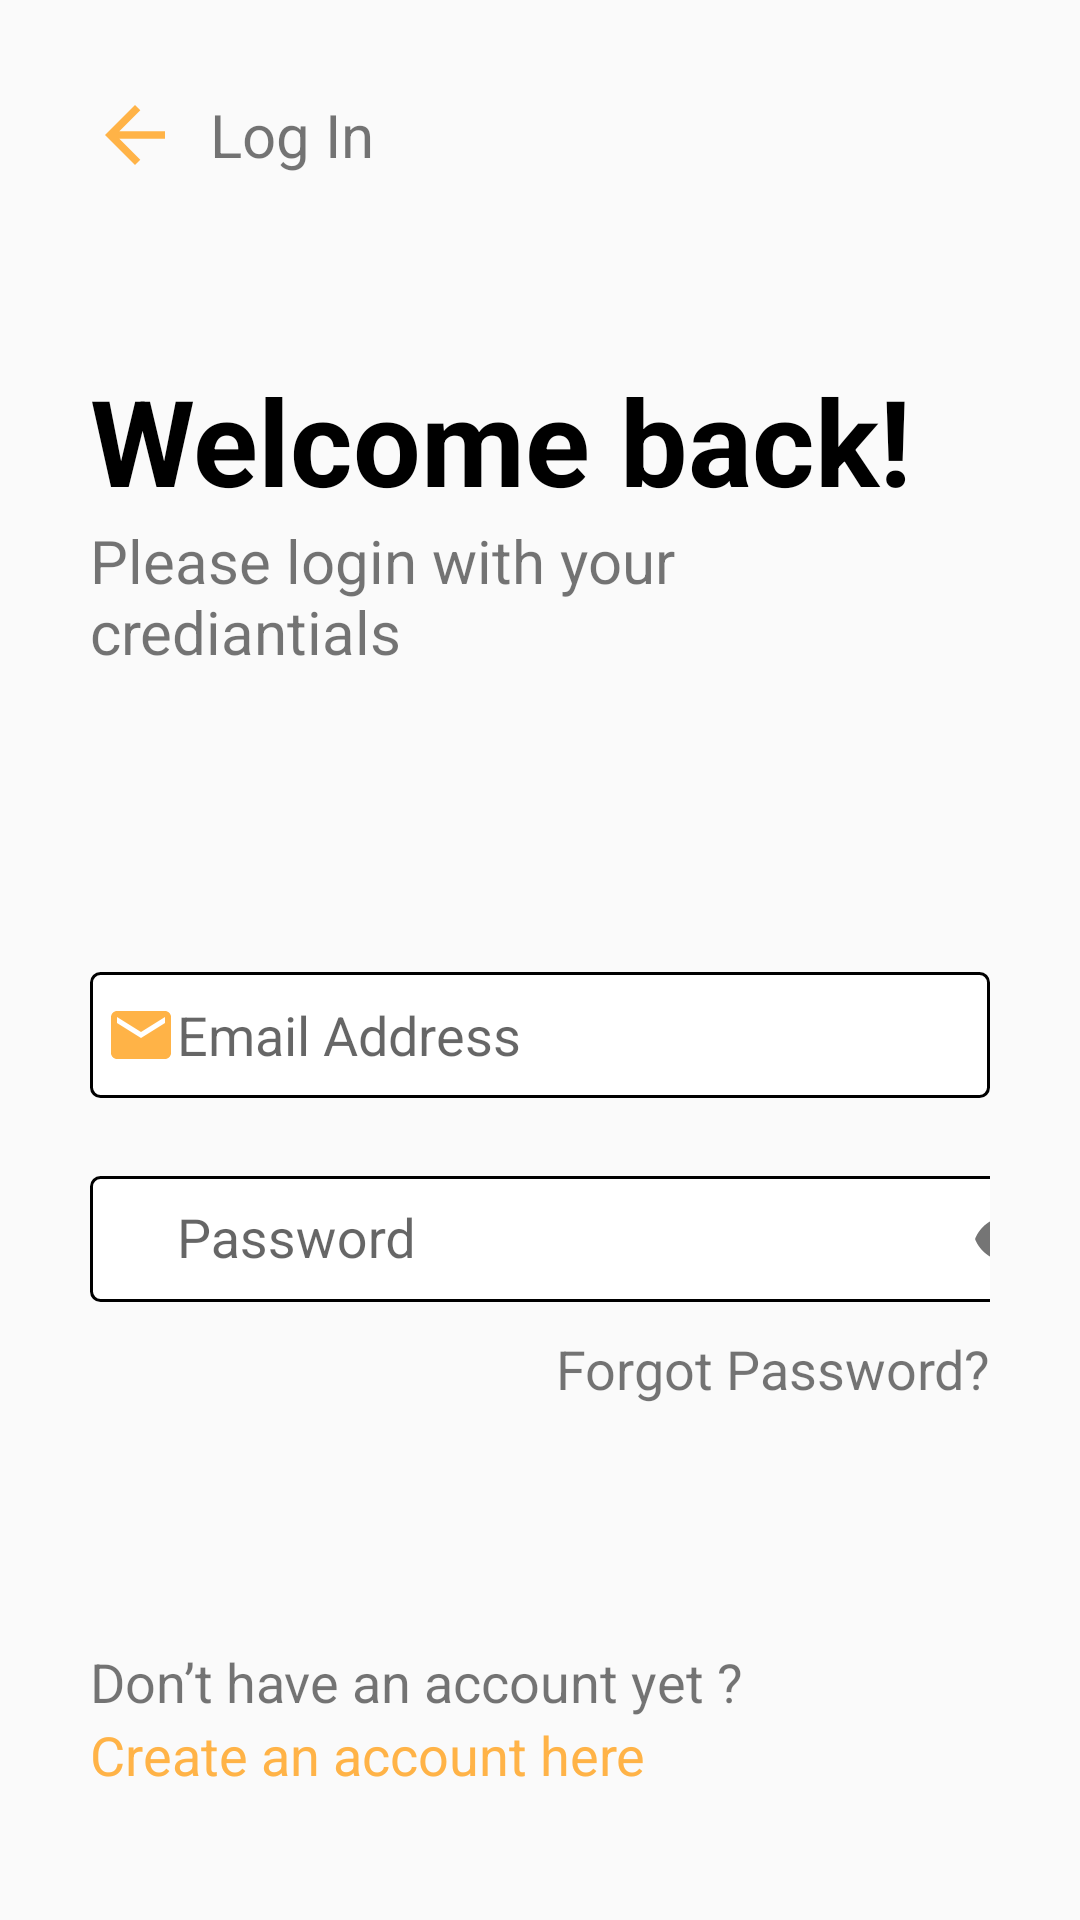

Layout XML and referenced resources for this Android screen:
<!-- AndroidManifest.xml: application theme Theme.NoteX -->
<!-- res/layout/fragment_login.xml -->
<?xml version="1.0" encoding="utf-8"?>
<RelativeLayout xmlns:android="http://schemas.android.com/apk/res/android"
    xmlns:tools="http://schemas.android.com/tools"
    android:layout_width="match_parent"
    android:layout_height="match_parent"
    xmlns:app="http://schemas.android.com/apk/res-auto"
    tools:context=".ui.fragments.Login.LoginFragment"
    android:padding="30dp">

    <LinearLayout
        android:id="@+id/logintoplayout"
        android:layout_width="wrap_content"
        android:layout_height="wrap_content"
        android:orientation="horizontal"
        android:gravity="center_vertical">
        <ImageView
            android:id="@+id/loginbackbutton"
            android:layout_width="30dp"
            android:layout_height="30dp"
            android:src="@drawable/baseline_arrow_back_24"/>

        <TextView
            android:layout_width="wrap_content"
            android:layout_height="wrap_content"
            android:layout_marginLeft="10dp"
            android:text="Log In"
            android:textSize="20dp"
            />
    </LinearLayout>

    <RelativeLayout
        android:id="@+id/loginwelcomelayout"
        android:layout_width="wrap_content"
        android:layout_height="wrap_content"
        android:layout_below="@+id/logintoplayout"
        android:layout_marginTop="60dp"
        >
    <TextView
        android:id="@+id/loginwelcometext"
        android:layout_width="wrap_content"
        android:layout_height="wrap_content"
        android:text="Welcome back!"
        android:textSize="40dp"
        android:textStyle="bold"
        android:textColor="@color/black"
        />

    <TextView
        android:layout_width="wrap_content"
        android:layout_height="wrap_content"
        android:textSize="20dp"
        android:layout_below="@id/loginwelcometext"
        android:text="Please login with your crediantials"
        />
    </RelativeLayout>

    <RelativeLayout
        android:id="@+id/logininputlayout"
        android:layout_width="wrap_content"
        android:layout_height="wrap_content"
        android:layout_below="@+id/loginwelcomelayout"
        android:layout_marginTop="100dp"
        >

        <EditText
            android:id="@+id/loginemailinput"
            android:layout_width="343dp"
            android:layout_height="42dp"
            android:hint="Email Address"
            android:drawableLeft="@drawable/baseline_email_24"
            android:inputType="textEmailAddress"
            android:padding="5dp"
            android:background="@drawable/inpt1"
            android:singleLine="true"
            />


        <com.google.android.material.textfield.TextInputLayout
            android:id="@+id/logintextinputlayout"
            android:layout_width="wrap_content"
            android:layout_height="wrap_content"
            tools:layout_editor_absoluteX="1dp"
            tools:layout_editor_absoluteY="172dp"
            app:passwordToggleEnabled="true"
            android:layout_below="@id/loginemailinput"
            android:layout_marginTop="15dp">

            <com.google.android.material.textfield.TextInputEditText
                android:id="@+id/loginpasswordinput"
                android:layout_width="330dp"
                android:layout_height="42dp"
                android:hint="Password"
                android:drawableLeft="@drawable/baseline_lock_outline_24"
                android:padding="5dp"
                android:background="@drawable/inpt1"
                android:inputType="textPassword"
                android:singleLine="true"/>
        </com.google.android.material.textfield.TextInputLayout>

        <TextView
            android:id="@+id/loginforgotpassText"
            android:layout_width="wrap_content"
            android:layout_height="wrap_content"
            android:gravity="right"
            android:text="Forgot Password?"
            android:textSize="18dp"
            android:layout_below="@id/logintextinputlayout"
            android:layout_alignParentRight="true"
            android:layout_marginTop="10dp"
            />
    </RelativeLayout>

    <RelativeLayout
        android:id="@+id/loginaccountlayout"
        android:layout_width="wrap_content"
        android:layout_height="wrap_content"
        android:layout_below="@id/logininputlayout"
        android:layout_marginTop="80dp"
        >
        <TextView
            android:id="@+id/logindontaccounttext"
            android:layout_width="wrap_content"
            android:layout_height="wrap_content"
            android:text="Don’t have an account yet ?"
            android:textSize="18dp"
            />

        <TextView
            android:id="@+id/logincreateaccounttext"
            android:layout_width="wrap_content"
            android:layout_height="wrap_content"
            android:textSize="18dp"
            android:textColor="#FFB347"
            android:layout_below="@id/logindontaccounttext"
            android:text="Create an account here"
            />
    </RelativeLayout>

    <Button
        android:id="@+id/loginLogInbutton"
        android:layout_width="343dp"
        android:layout_height="52dp"
        android:background="@drawable/btn1"
        android:text="LOG IN"
        android:textColor="@color/white"
        android:textSize="18dp"
        android:layout_below="@id/loginaccountlayout"
        android:layout_marginTop="90dp"
        />

</RelativeLayout>
<!-- resources referenced by this layout -->
<resources>
  <color name="black">#FF000000</color>
  <color name="white">#FFFFFFFF</color>
  <!-- drawable baseline_arrow_back_24 (drawable) -->
  <vector xmlns:android="http://schemas.android.com/apk/res/android" android:autoMirrored="true" android:height="24dp" android:tint="#FFB347" android:viewportHeight="24" android:viewportWidth="24" android:width="24dp">
        
      <path android:fillColor="@android:color/white" android:pathData="M20,11H7.83l5.59,-5.59L12,4l-8,8 8,8 1.41,-1.41L7.83,13H20v-2z"/>
      
  </vector>
  <!-- drawable baseline_email_24 (drawable) -->
  <vector xmlns:android="http://schemas.android.com/apk/res/android" android:height="24dp" android:tint="#FFB347" android:viewportHeight="24" android:viewportWidth="24" android:width="24dp">
        
      <path android:fillColor="@android:color/white" android:pathData="M20,4L4,4c-1.1,0 -1.99,0.9 -1.99,2L2,18c0,1.1 0.9,2 2,2h16c1.1,0 2,-0.9 2,-2L22,6c0,-1.1 -0.9,-2 -2,-2zM20,8l-8,5 -8,-5L4,6l8,5 8,-5v2z"/>
      
  </vector>
  <!-- drawable baseline_lock_outline_24 (drawable) -->
  <vector xmlns:android="http://schemas.android.com/apk/res/android" android:height="24dp" android:tint="#FFB347" android:viewportHeight="24" android:viewportWidth="24" android:width="24dp">
        
      <path android:fillColor="@android:color/white" android:pathData="M12,17c1.1,0 2,-0.9 2,-2s-0.9,-2 -2,-2s-2,0.9 -2,2S10.9,17 12,17zM18,8h-1V6c0,-2.76 -2.24,-5 -5,-5S7,3.24 7,6v2H6c-1.1,0 -2,0.9 -2,2v10c0,1.1 0.9,2 2,2h12c1.1,0 2,-0.9 2,-2V10C20,8.9 19.1,8 18,8zM8.9,6c0,-1.71 1.39,-3.1 3.1,-3.1s3.1,1.39 3.1,3.1v2H8.9V6zM18,20H6V10h12V20z"/>
      
  </vector>
  <!-- drawable btn1 (drawable) -->
  <?xml version="1.0" encoding="utf-8"?>
  <shape android:shape="rectangle"
      xmlns:android="http://schemas.android.com/apk/res/android">
  
      <gradient android:startColor="@color/base" android:centerColor="@color/base" android:endColor="@color/base" android:width="5dp"/>
  
      <corners android:radius="50dp" />
  
  </shape>
  <!-- drawable inpt1 (drawable) -->
  <?xml version="1.0" encoding="utf-8"?>
  <selector android:shape="rectangle" xmlns:android="http://schemas.android.com/apk/res/android">
  
      <item android:state_enabled="true" android:state_focused="true">
          <shape android:shape="rectangle">
              <solid android:color="@color/white"/>
              <corners android:radius="3dp"/>
              <stroke android:color="#3030EF" android:width="1dp"/>
          </shape>
      </item>
  
      <item android:state_enabled="true">
          <shape android:shape="rectangle">
              <solid android:color="@color/white"/>
              <corners android:radius="3dp"/>
              <stroke android:color="#000000" android:width="1dp"/>
          </shape>
      </item>
  
  </selector>
  <style name="Theme.NoteX" parent="Base.Theme.NoteX" />
  <color name="base">#FFFFB347</color>
  <style name="Base.Theme.NoteX" parent="Theme.AppCompat.DayNight.NoActionBar">
          
          
      </style>
</resources>
